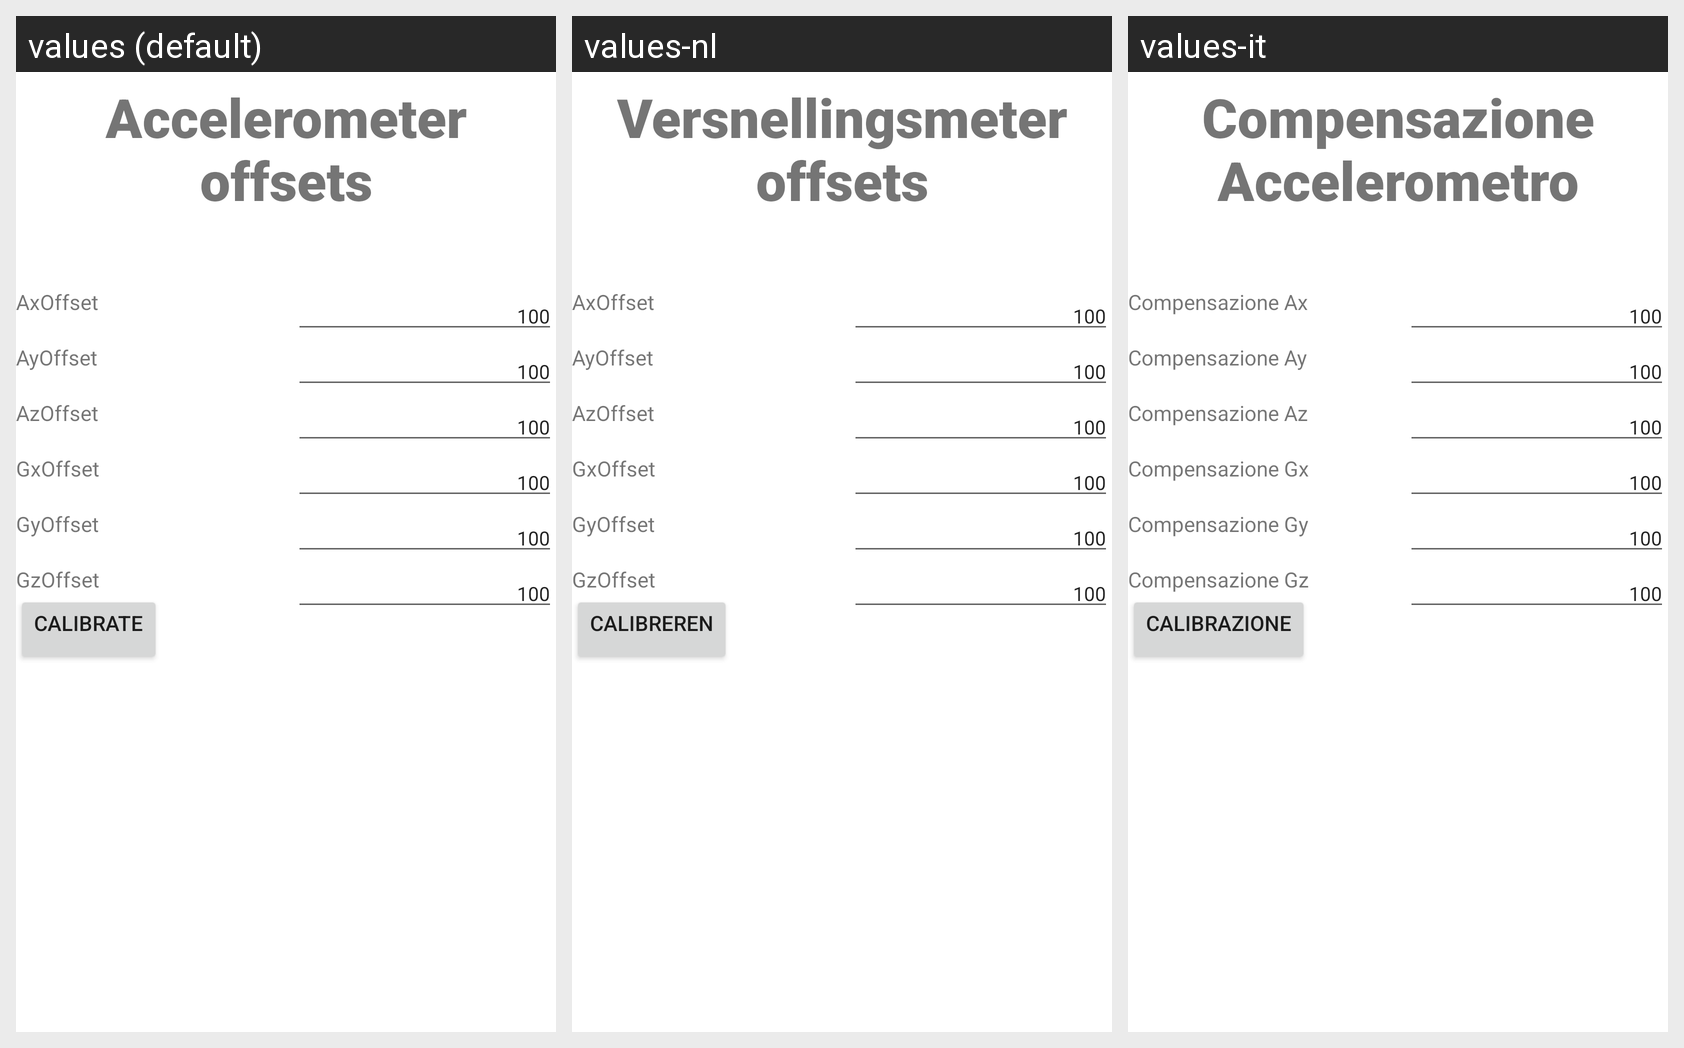

Strings drawn on this Android screen and how each of the app's shown locales translates them:
Android screen res/layout/tabconfigpart1_fragment.xml rendered under 3 locales, left to right: values (default), values-nl, values-it. Device: Nexus 5 (rendered at 1080×1920; each locale shown at half size, 540×960, under a caption strip naming it); theme Theme.motorgimbalconsole.
Other locales in the repository, not shown: values-es, values-fr, values-ru.
Strings drawn on this screen, with the default value and each locale's value (text and hints the layout hard-codes, and strings that could not be matched under every locale, appear in the picture but are not listed):

accelerometer_offsets
  values: Accelerometer offsets
  values-nl: Versnellingsmeter offsets
  values-it: Compensazione Accelerometro

axoffset
  values: AxOffset
  values-nl: AxOffset
  values-it: Compensazione Ax

ayoffset
  values: AyOffset
  values-nl: AyOffset
  values-it: Compensazione Ay

azoffset
  values: AzOffset
  values-nl: AzOffset
  values-it: Compensazione Az

gxoffset
  values: GxOffset
  values-nl: GxOffset
  values-it: Compensazione Gx

gyoffset
  values: GyOffset
  values-nl: GyOffset
  values-it: Compensazione Gy

gzoffset
  values: GzOffset
  values-nl: GzOffset
  values-it: Compensazione Gz

calibrate_tabconfig
  values: Calibrate
  values-nl: Calibreren
  values-it: Calibrazione
